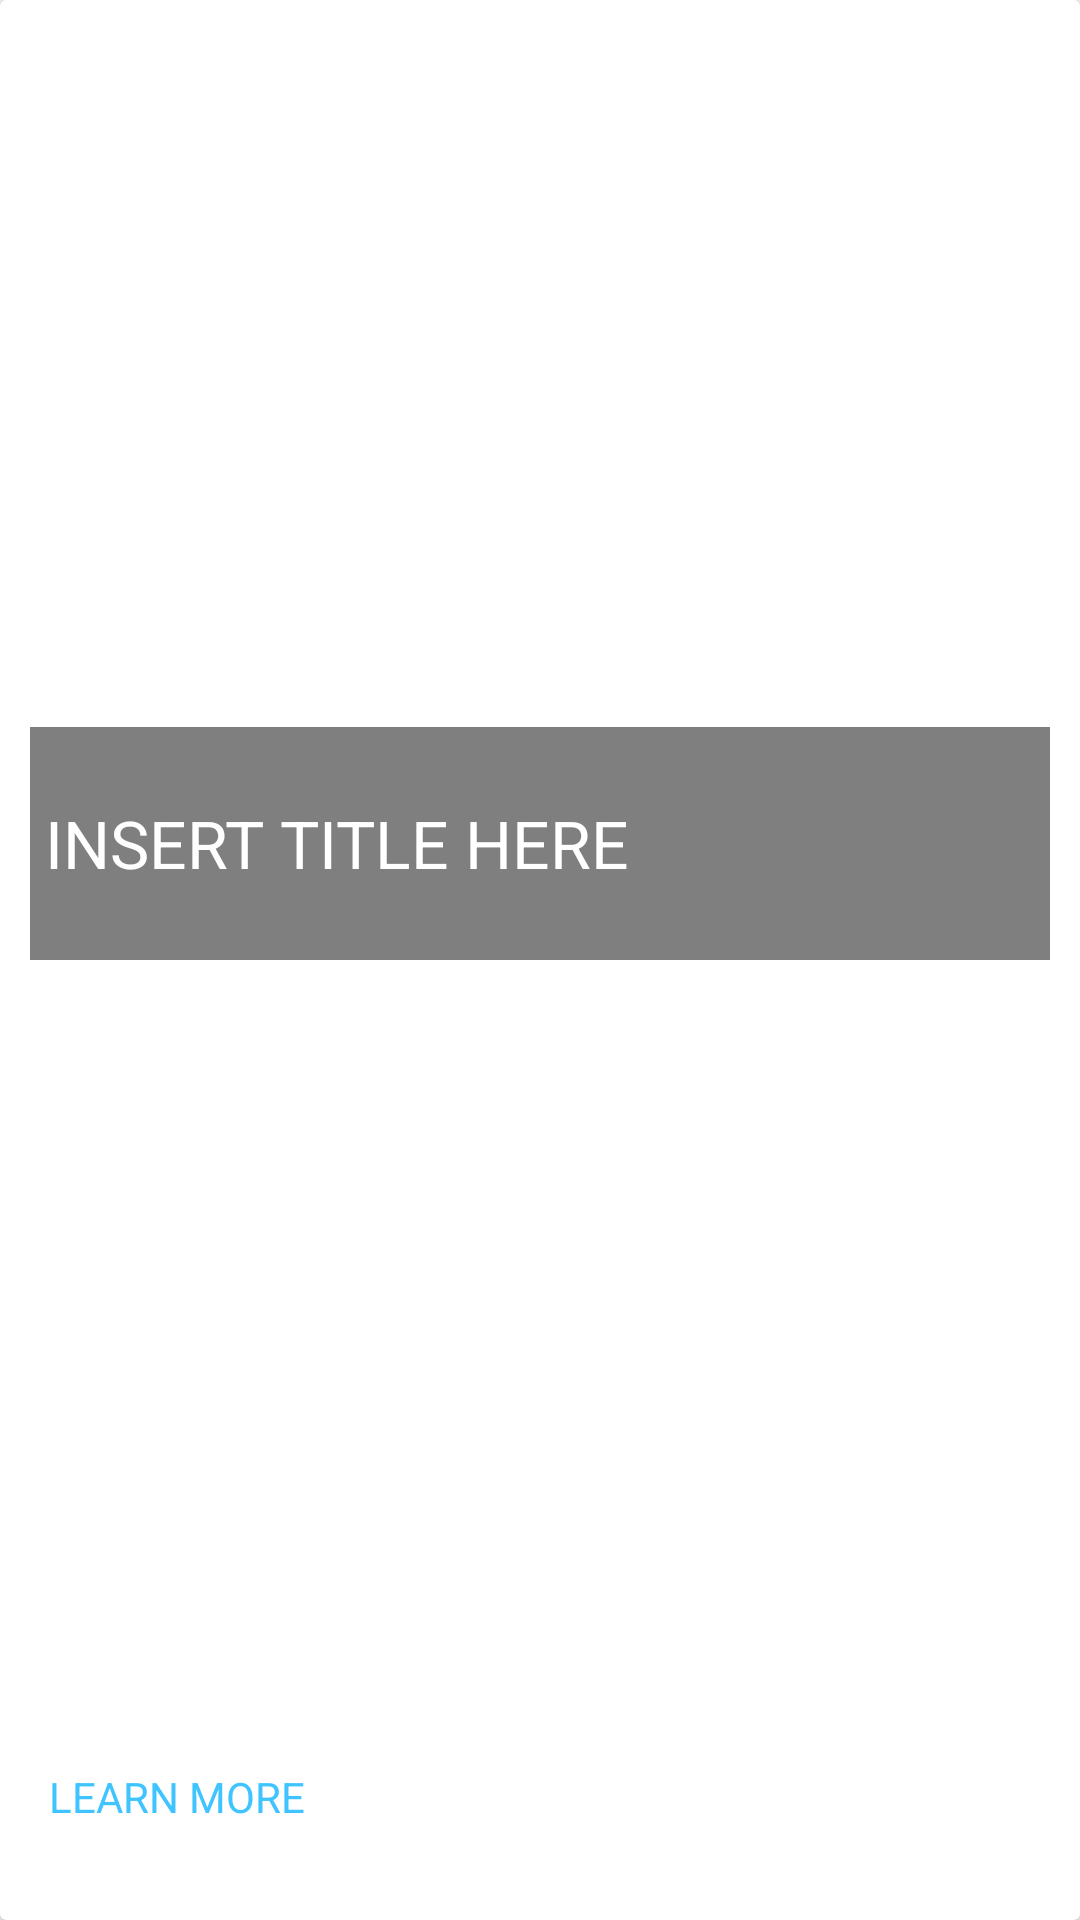

Layout XML and referenced resources for this Android screen:
<!-- AndroidManifest.xml: application theme AppTheme -->
<!-- res/layout/cardview_learn.xml -->
<?xml version="1.0" encoding="utf-8"?>
<android.support.v7.widget.CardView
    xmlns:android="http://schemas.android.com/apk/res/android"
    android:layout_width="match_parent"
    android:layout_height="500dp"
    android:id="@+id/cv"
    >

    <LinearLayout
        android:layout_width="match_parent"
        android:layout_height="match_parent"
        android:padding="10dp"
        android:weightSum="2"
        android:orientation="vertical"
        >

        <LinearLayout
            android:layout_width="match_parent"
            android:layout_height="0dp"
            android:layout_weight="1"
            android:orientation="vertical"
            android:id="@+id/lessonBackground"
            android:weightSum="4">

            <RelativeLayout
                android:layout_width="match_parent"
                android:layout_height="0dp"
                android:layout_weight="3">

            </RelativeLayout>

            <RelativeLayout
                android:layout_width="match_parent"
                android:layout_height="0dp"
                android:layout_weight="1"
                android:background="#80000000"
                android:padding="5dp">

                <TextView
                    android:layout_width="wrap_content"
                    android:layout_height="wrap_content"
                    android:text="INSERT TITLE HERE"
                    android:id="@+id/txtTitle"
                    android:layout_centerVertical="true"
                    android:layout_alignParentLeft="true"
                    android:layout_alignParentStart="true"
                    android:textColor="#fff"
                    android:textAppearance="@android:style/TextAppearance.Large" />

            </RelativeLayout>

        </LinearLayout>

        <LinearLayout
            android:layout_width="match_parent"
            android:layout_height="0dp"
            android:layout_weight="1"
            android:orientation="vertical"
            android:weightSum="5">

            <RelativeLayout
                android:layout_width="match_parent"
                android:layout_height="0dp"
                android:layout_weight="4"
                android:padding="10dp">

                <TextView
                    android:layout_width="wrap_content"
                    android:layout_height="wrap_content"
                    android:id="@+id/txtDescription"
                    android:layout_centerVertical="true"
                    android:layout_centerHorizontal="true" />
            </RelativeLayout>

            <RelativeLayout
                android:layout_width="match_parent"
                android:layout_height="0dp"
                android:layout_weight="1"
                android:padding="5dp">

                <Button
                    android:layout_width="wrap_content"
                    android:layout_height="wrap_content"
                    android:text="LEARN MORE"
                    android:id="@+id/btnLearnMore"
                    android:layout_centerVertical="true"
                    android:layout_alignParentLeft="true"
                    android:layout_alignParentStart="true"
                    android:background="@android:color/transparent"
                    android:textAppearance="@android:style/TextAppearance.Small"
                    android:textColor="#40C4FF" />
            </RelativeLayout>


        </LinearLayout>


    </LinearLayout>

</android.support.v7.widget.CardView>
<!-- resources referenced by this layout -->
<resources>
  <style name="AppTheme" parent="Theme.AppCompat.Light.DarkActionBar">
          <item name="colorPrimary">@color/action_bar</item>
      </style>
  <color name="action_bar">#40C4FF</color>
</resources>
